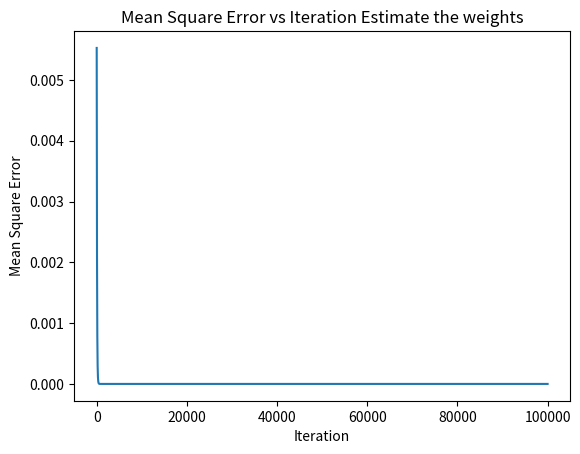

Generate this figure with matplotlib:
import numpy as np
import matplotlib.pyplot as plt


# 1/e^x
# Define sigmoid function
def sigmoid(x):
    predicted = 1 / (1 + np.exp(-x))
    return predicted


# Define derivative of sigmoid function
def sigmoid_derivative(x):
    return x * (1 - x)


np.random.seed(1)

# Define input data
inputs = np.array([0.2, 0.3, 0.5])

# Define weights (randomly initialized)
weights = np.array([np.random.uniform(0, 1), np.random.uniform(0, 1), np.random.uniform(0, 1)])

target = 0.5
# Set learning rate and number of iterations
learningRate = 0.3
num_iterations = 100000
mse_history = []
# Train the network
for i in range(num_iterations):

    sumOfProducts = np.sum(np.dot(inputs, weights))
    error = target - sigmoid(sumOfProducts)
    mse_history.append(error ** 2)
    weights[0] += learningRate * error * sigmoid_derivative(sigmoid(sumOfProducts)) * inputs[0]
    weights[1] += learningRate * error * sigmoid_derivative(sigmoid(sumOfProducts)) * inputs[1]
    weights[2] += learningRate * error * sigmoid_derivative(sigmoid(sumOfProducts)) * inputs[2]

output = sigmoid(np.dot(inputs, weights))
print("Target:", target)
print("Output:", output)
plt.plot(mse_history)
plt.xlabel('Iteration')
plt.ylabel('Mean Square Error')
plt.title('Mean Square Error vs Iteration Estimate the weights')
plt.show()






